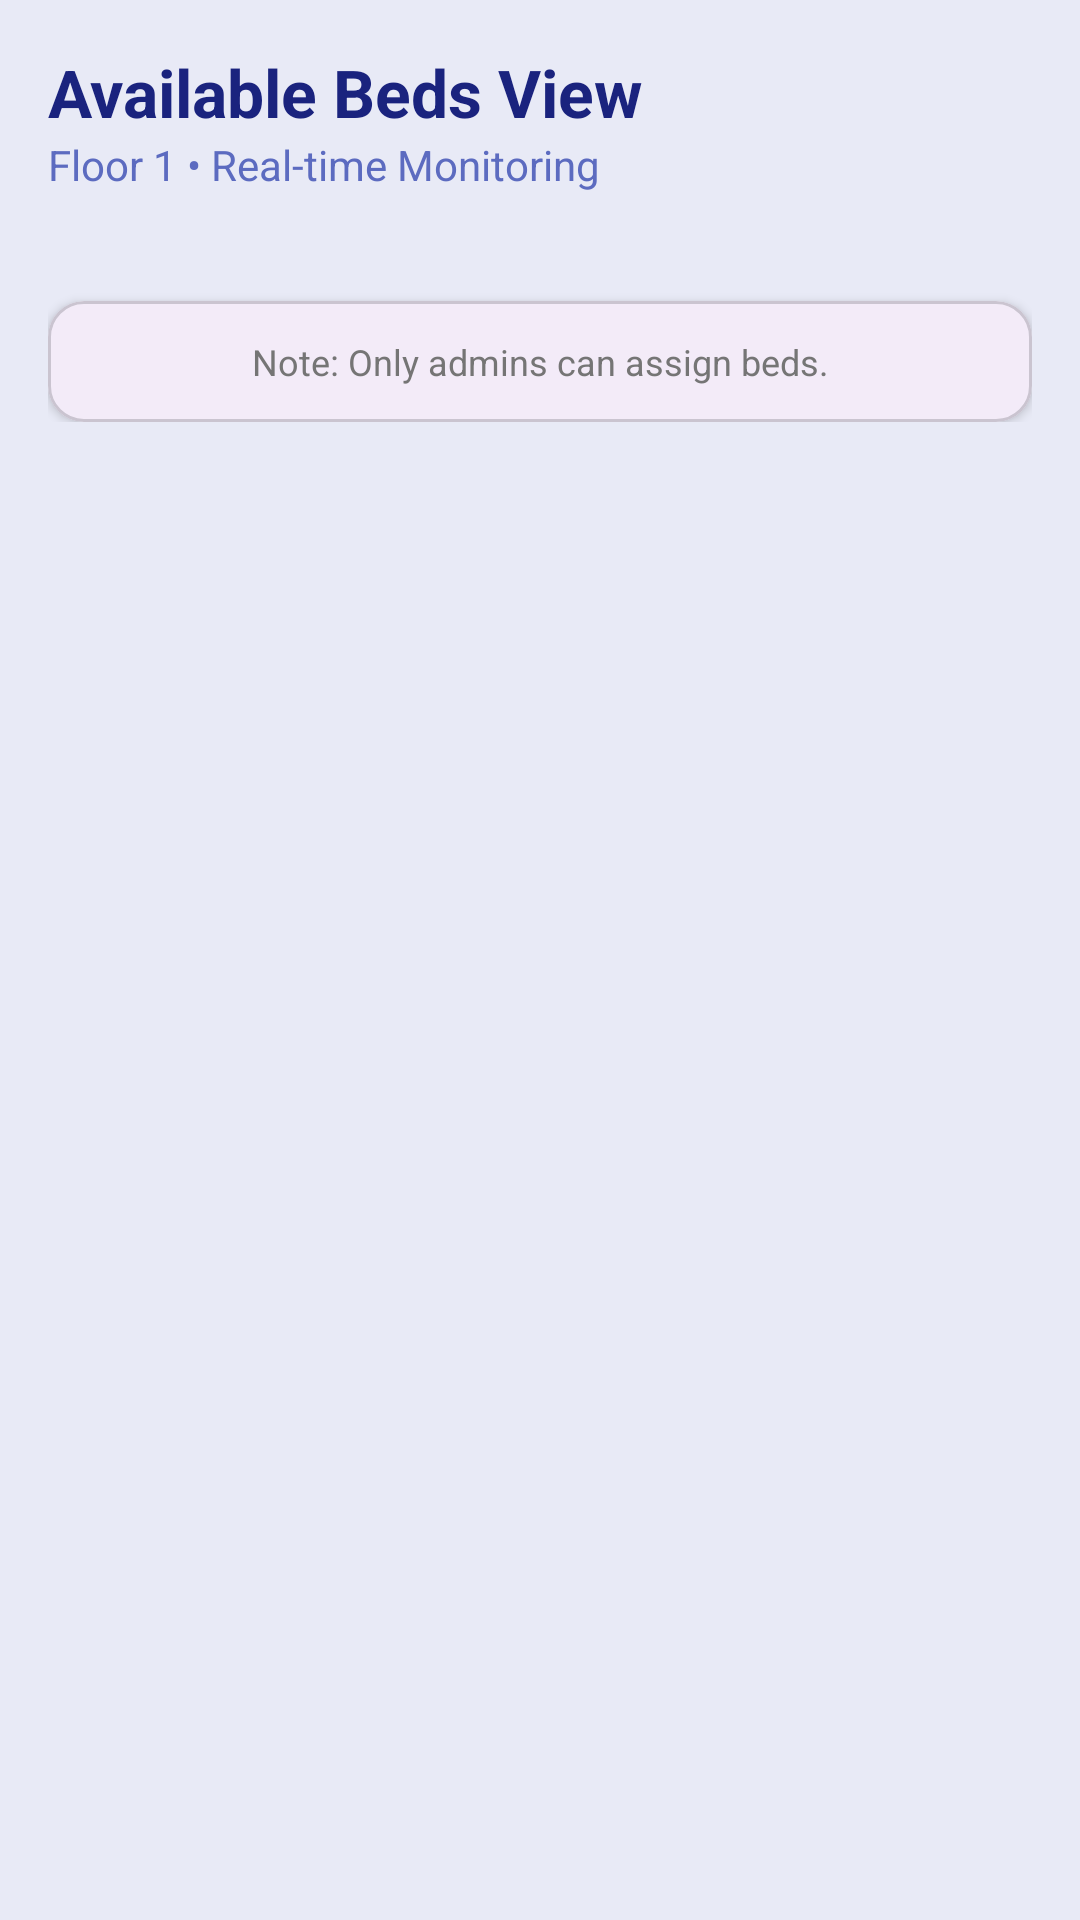

This screen was rendered from an Android layout file. Write that file and the resources it references.
<!-- AndroidManifest.xml: application theme Theme.EduStay -->
<!-- res/layout/fragment_room_info_hostel_.xml -->
<?xml version="1.0" encoding="utf-8"?>
<ScrollView xmlns:android="http://schemas.android.com/apk/res/android"
    xmlns:app="http://schemas.android.com/apk/res-auto"
    xmlns:tools="http://schemas.android.com/tools"
    android:layout_width="match_parent"
    android:layout_height="match_parent"
    android:background="#E8EAF6"
    android:fillViewport="true">

    <RelativeLayout
        android:layout_width="match_parent"
        android:layout_height="wrap_content">

        <LinearLayout
            android:layout_width="match_parent"
            android:layout_height="wrap_content"
            android:orientation="vertical"
            android:padding="16dp">

            <TextView
                android:layout_width="wrap_content"
                android:layout_height="wrap_content"
                android:text="Available Beds View"
                android:textColor="#1A237E"
                android:textSize="22sp"
                android:textStyle="bold" />

            <TextView
                android:layout_width="wrap_content"
                android:layout_height="wrap_content"
                android:text="Floor 1 • Real-time Monitoring"
                android:textColor="#5C6BC0"
                android:layout_marginBottom="20dp" />

            <ProgressBar
                android:id="@+id/progressBar"
                android:layout_width="wrap_content"
                android:layout_height="wrap_content"
                android:layout_gravity="center"
                android:visibility="gone"
                android:indeterminateTint="#1A237E" />

            <androidx.recyclerview.widget.RecyclerView
                android:id="@+id/rvRoomInfo"
                android:layout_width="match_parent"
                android:layout_height="wrap_content"
                android:nestedScrollingEnabled="false"
                tools:listitem="@layout/item_room_card" />

            <com.google.android.material.card.MaterialCardView
                android:layout_width="match_parent"
                android:layout_height="wrap_content"
                android:layout_marginTop="16dp"
                app:cardCornerRadius="12dp"
                app:cardElevation="2dp">

                <TextView
                    android:layout_width="match_parent"
                    android:layout_height="wrap_content"
                    android:padding="12dp"
                    android:text="Note: Only admins can assign beds."
                    android:textAlignment="center"
                    android:textColor="#757575"
                    android:textSize="12sp" />
            </com.google.android.material.card.MaterialCardView>

        </LinearLayout>
    </RelativeLayout>
</ScrollView>
<!-- res/layout/item_room_card.xml (included above) -->
<?xml version="1.0" encoding="utf-8"?>
<androidx.cardview.widget.CardView xmlns:android="http://schemas.android.com/apk/res/android"
    xmlns:app="http://schemas.android.com/apk/res-auto"
    android:layout_width="match_parent"
    android:layout_height="wrap_content"
    android:layout_margin="8dp"
    app:cardCornerRadius="10dp"
    app:cardElevation="4dp">

    <LinearLayout
        android:layout_width="match_parent"
        android:layout_height="wrap_content"
        android:orientation="vertical">

        <TextView
            android:id="@+id/tvRoomNumberHeader"
            android:layout_width="match_parent"
            android:layout_height="wrap_content"
            android:background="#2196F3"
            android:padding="10dp"
            android:text="Room No: 1"
            android:textAlignment="center"
            android:textColor="#FFFFFF"
            android:textSize="18sp"
            android:textStyle="bold" />

        <LinearLayout
            android:layout_width="match_parent"
            android:layout_height="wrap_content"
            android:orientation="vertical"
            android:padding="15dp">

            <LinearLayout
                android:layout_width="match_parent"
                android:layout_height="wrap_content"
                android:orientation="horizontal"
                android:weightSum="2">
                <TextView
                    android:id="@+id/tvBed1Label"
                    android:layout_width="0dp"
                    android:layout_height="wrap_content"
                    android:layout_weight="1"
                    android:text="Bed No: 01"
                    android:textColor="#555"
                    android:textStyle="bold" />
                <TextView
                    android:id="@+id/tvBed1Status"
                    android:layout_width="0dp"
                    android:layout_height="wrap_content"
                    android:layout_weight="1"
                    android:text="AVAILABLE"
                    android:textAlignment="viewEnd"
                    android:textColor="#4CAF50" />
            </LinearLayout>

            <View android:layout_width="match_parent" android:layout_height="1dp"
                android:background="#EEE" android:layout_marginVertical="10dp"/>

            <LinearLayout
                android:layout_width="match_parent"
                android:layout_height="wrap_content"
                android:orientation="horizontal"
                android:weightSum="2">
                <TextView
                    android:id="@+id/tvBed2Label"
                    android:layout_width="0dp"
                    android:layout_height="wrap_content"
                    android:layout_weight="1"
                    android:text="Bed No: 02"
                    android:textColor="#555"
                    android:textStyle="bold" />
                <TextView
                    android:id="@+id/tvBed2Status"
                    android:layout_width="0dp"
                    android:layout_height="wrap_content"
                    android:layout_weight="1"
                    android:text="AVAILABLE"
                    android:textAlignment="viewEnd"
                    android:textColor="#4CAF50" />
            </LinearLayout>

            <View android:layout_width="match_parent" android:layout_height="1dp"
                android:background="#EEE" android:layout_marginVertical="10dp"/>

            <LinearLayout
                android:layout_width="match_parent"
                android:layout_height="wrap_content"
                android:orientation="horizontal"
                android:weightSum="2">
                <TextView
                    android:id="@+id/tvBed3Label"
                    android:layout_width="0dp"
                    android:layout_height="wrap_content"
                    android:layout_weight="1"
                    android:text="Bed No: 03"
                    android:textColor="#555"
                    android:textStyle="bold" />
                <TextView
                    android:id="@+id/tvBed3Status"
                    android:layout_width="0dp"
                    android:layout_height="wrap_content"
                    android:layout_weight="1"
                    android:text="AVAILABLE"
                    android:textAlignment="viewEnd"
                    android:textColor="#4CAF50" />
            </LinearLayout>

        </LinearLayout>
    </LinearLayout>
</androidx.cardview.widget.CardView>
<!-- resources referenced by this layout -->
<resources>
  <style name="Theme.EduStay" parent="Base.Theme.EduStay" />
  <style name="Base.Theme.EduStay" parent="Theme.Material3.DayNight.NoActionBar">
          
          
      </style>
</resources>
